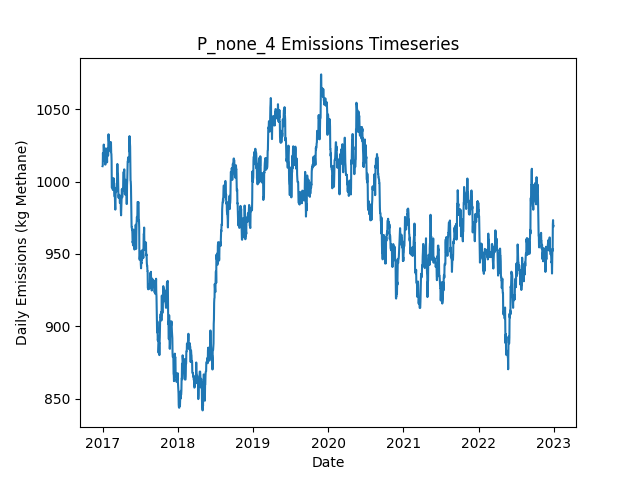

The file beside this chart, header and first rows:
Date, Daily Emissions (Kg Methane), Daily Mitigable Emissions (Kg Methane), Daily Non-Mitigable Emissions (Kg Methan…, Daily Cost ($), Active Leaks, New Leaks, Leaks Repaired, Leaks Naturally Repaired, Leaks Tagged, Daily Repair Cost ($), Daily Natural Repair Cost ($)
2017-01-01, 1011, 683.5, 327.1, 0.00000, 377, 377, 0, 0, 0, 0, 0.00000
2017-01-02, 1011, 684, 327.1, 0.00000, 378, 1, 0, 0, 0, 0, 0.00000
2017-01-03, 1020, 692.7, 327.1, 0.00000, 380, 2, 0, 0, 0, 0, 0.00000
2017-01-04, 1014, 695.4, 318.8, 0.00000, 380, 1, 0, 0, 0, 0, 0.00000
2017-01-05, 1017, 698.1, 318.8, 0.00000, 381, 1, 0, 0, 0, 0, 0.00000
2017-01-06, 1018, 698.9, 318.8, 0.00000, 380, 1, 0, 2, 0, 0, 400
2017-01-07, 1026, 705, 320.6, 0.00000, 381, 2, 0, 0, 0, 0, 0.00000
2017-01-08, 1019, 696.7, 322.5, 0.00000, 381, 1, 0, 1, 0, 0, 200
2017-01-09, 1016, 694, 322.1, 0.00000, 380, 1, 0, 1, 0, 0, 200
2017-01-10, 1014, 694, 320.1, 0.00000, 379, 0, 0, 0, 0, 0, 0.00000
2017-01-11, 1016, 693.8, 322.1, 0.00000, 380, 2, 0, 1, 0, 0, 200
2017-01-12, 1017, 696.5, 320.1, 0.00000, 380, 1, 0, 0, 0, 0, 0.00000
2017-01-13, 1020, 699.4, 320.1, 0.00000, 382, 3, 0, 0, 0, 0, 0.00000
2017-01-14, 1012, 691.1, 320.6, 0.00000, 382, 1, 0, 1, 0, 0, 200
2017-01-15, 1012, 691.1, 320.6, 0.00000, 382, 1, 0, 1, 0, 0, 200
2017-01-16, 1023, 702.3, 320.6, 0.00000, 385, 3, 0, 0, 0, 0, 0.00000
2017-01-17, 1022, 702.3, 320.1, 0.00000, 384, 0, 0, 0, 0, 0, 0.00000
2017-01-18, 1016, 696.7, 319.7, 0.00000, 383, 2, 0, 1, 0, 0, 200
2017-01-19, 1022, 694, 327.9, 0.00000, 383, 1, 0, 1, 0, 0, 200
2017-01-20, 1019, 691.4, 327.9, 0.00000, 382, 0, 0, 1, 0, 0, 200
2017-01-21, 1019, 691.4, 327.5, 0.00000, 381, 0, 0, 0, 0, 0, 0.00000
2017-01-22, 1016, 688.2, 327.5, 0.00000, 379, 0, 0, 2, 0, 0, 400
2017-01-23, 1013, 687.8, 325.5, 0.00000, 377, 0, 0, 1, 0, 0, 200
2017-01-24, 1022, 688, 333.8, 0.00000, 379, 3, 0, 1, 0, 0, 200
2017-01-25, 1023, 689.1, 333.8, 0.00000, 379, 1, 0, 1, 0, 0, 200
2017-01-26, 1023, 689.3, 333.8, 0.00000, 380, 1, 0, 0, 0, 0, 0.00000
2017-01-27, 1022, 686.2, 335.8, 0.00000, 379, 1, 0, 2, 0, 0, 400
2017-01-28, 1018, 680.2, 337.7, 0.00000, 379, 1, 0, 1, 0, 0, 200
2017-01-29, 1027, 680.2, 346.7, 0.00000, 380, 1, 0, 0, 0, 0, 0.00000
2017-01-30, 1033, 686, 346.7, 0.00000, 380, 1, 0, 1, 0, 0, 200
2017-01-31, 1030, 683.8, 346.7, 0.00000, 380, 1, 0, 1, 0, 0, 200
2017-02-01, 1028, 681.1, 346.7, 0.00000, 379, 0, 0, 1, 0, 0, 200
2017-02-02, 1028, 681.1, 346.7, 0.00000, 378, 1, 0, 2, 0, 0, 400
2017-02-03, 1024, 676.6, 347.1, 0.00000, 378, 2, 0, 2, 0, 0, 400
2017-02-04, 1024, 676.6, 347.1, 0.00000, 378, 0, 0, 0, 0, 0, 0.00000
2017-02-05, 1026, 671, 355.4, 0.00000, 379, 2, 0, 1, 0, 0, 200
2017-02-06, 1024, 668.1, 355.4, 0.00000, 377, 2, 0, 4, 0, 0, 800
2017-02-07, 1024, 668.1, 355.4, 0.00000, 377, 0, 0, 0, 0, 0, 0.00000
2017-02-08, 1021, 665.4, 355.4, 0.00000, 376, 0, 0, 1, 0, 0, 200
2017-02-09, 1021, 665.9, 355.4, 0.00000, 377, 1, 0, 0, 0, 0, 0.00000
2017-02-10, 1027, 671.9, 355.4, 0.00000, 379, 2, 0, 0, 0, 0, 0.00000
2017-02-11, 1027, 671.5, 355.4, 0.00000, 378, 0, 0, 1, 0, 0, 200
2017-02-12, 1020, 664.3, 355.4, 0.00000, 376, 0, 0, 2, 0, 0, 400
2017-02-13, 1019, 664.1, 354.9, 0.00000, 375, 1, 0, 1, 0, 0, 200
2017-02-14, 1014, 658.7, 355.4, 0.00000, 374, 1, 0, 2, 0, 0, 400
2017-02-15, 995.8, 648.7, 347.1, 0.00000, 372, 1, 0, 2, 0, 0, 400
2017-02-16, 995.8, 648.7, 347.1, 0.00000, 372, 0, 0, 0, 0, 0, 0.00000
2017-02-17, 998.5, 651.4, 347.1, 0.00000, 373, 1, 0, 0, 0, 0, 0.00000
2017-02-18, 1002, 651.4, 351.1, 0.00000, 375, 2, 0, 0, 0, 0, 0.00000
2017-02-19, 1000, 651.4, 349.1, 0.00000, 374, 0, 0, 0, 0, 0, 0.00000
2017-02-20, 994.2, 645.1, 349.1, 0.00000, 372, 1, 0, 3, 0, 0, 600
2017-02-21, 996.2, 645.1, 351.1, 0.00000, 373, 1, 0, 0, 0, 0, 0.00000
2017-02-22, 996.6, 645.5, 351.1, 0.00000, 374, 1, 0, 0, 0, 0, 0.00000
2017-02-23, 996.6, 645.5, 351.1, 0.00000, 374, 1, 0, 1, 0, 0, 200
2017-02-24, 1002, 651.1, 351.1, 0.00000, 375, 2, 0, 1, 0, 0, 200
2017-02-25, 1002, 650.5, 351.3, 0.00000, 374, 2, 0, 3, 0, 0, 600
2017-02-26, 995.5, 644.4, 351.1, 0.00000, 372, 0, 0, 1, 0, 0, 200
2017-02-27, 990.1, 639.1, 351.1, 0.00000, 370, 0, 0, 2, 0, 0, 400
2017-02-28, 989.7, 640.6, 349.1, 0.00000, 370, 2, 0, 1, 0, 0, 200
2017-03-01, 989.7, 640.6, 349.1, 0.00000, 370, 0, 0, 0, 0, 0, 0.00000
... 2,131 more rows
